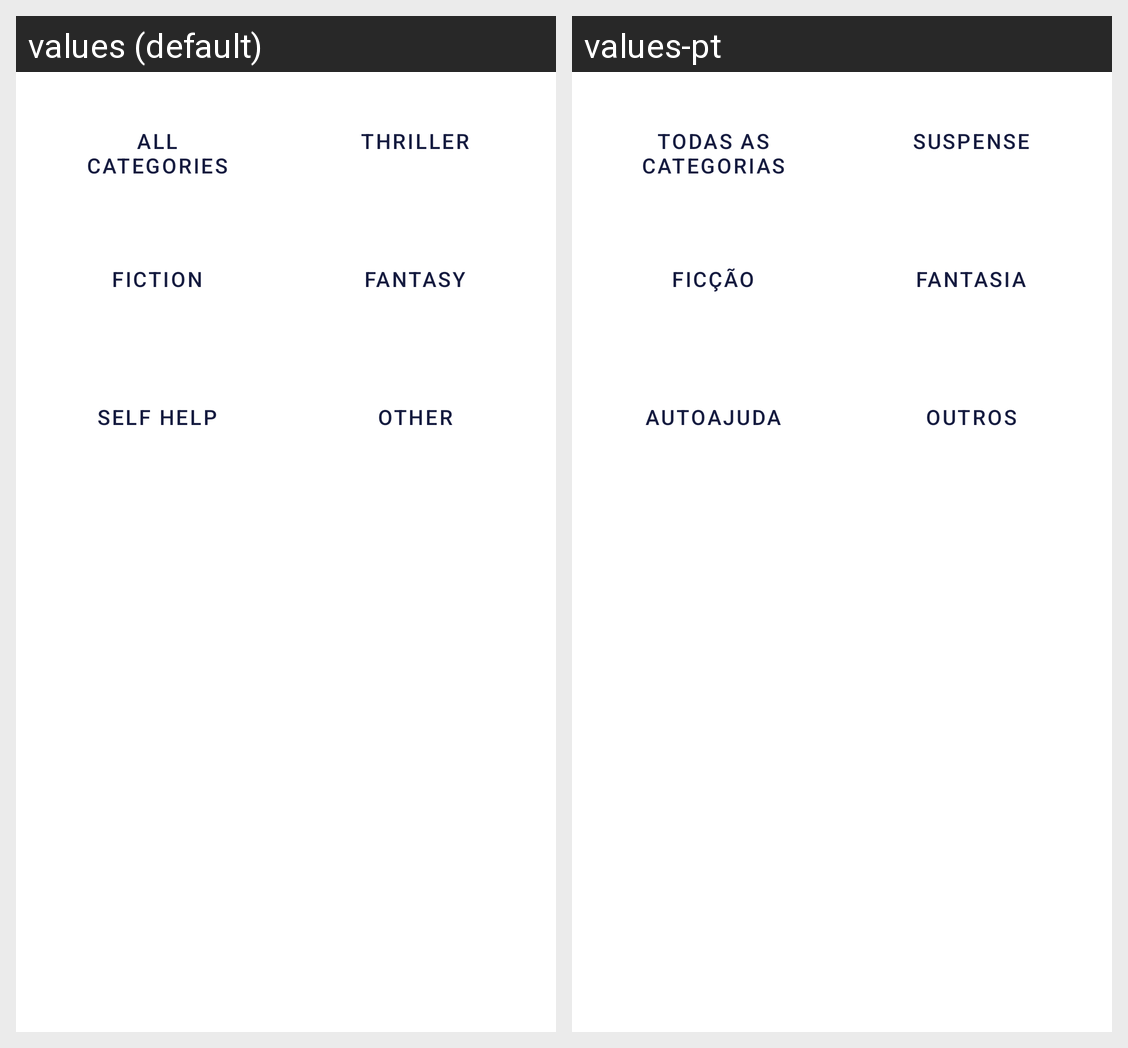

Here is an Android app screen in its default locale and in the app's own translations. Write out the translated-string differences for the strings that appear on this screen.
Android screen res/layout/fragment_category.xml rendered under 2 locales, left to right: values (default), values-pt. Device: Nexus 5 (rendered at 1080×1920; each locale shown at half size, 540×960, under a caption strip naming it); theme Theme.ProjetoFinal.
Strings drawn on this screen, with the default value and each locale's value (text and hints the layout hard-codes, and strings that could not be matched under every locale, appear in the picture but are not listed):

catAll
  values: All Categories
  values-pt: Todas as categorias

catThriller
  values: Thriller
  values-pt: Suspense

catFiction
  values: Fiction
  values-pt: Ficção

fantasyCat
  values: Fantasy
  values-pt: Fantasia

catAutoajuda
  values: Self Help
  values-pt: Autoajuda

catOther
  values: Other
  values-pt: Outros
